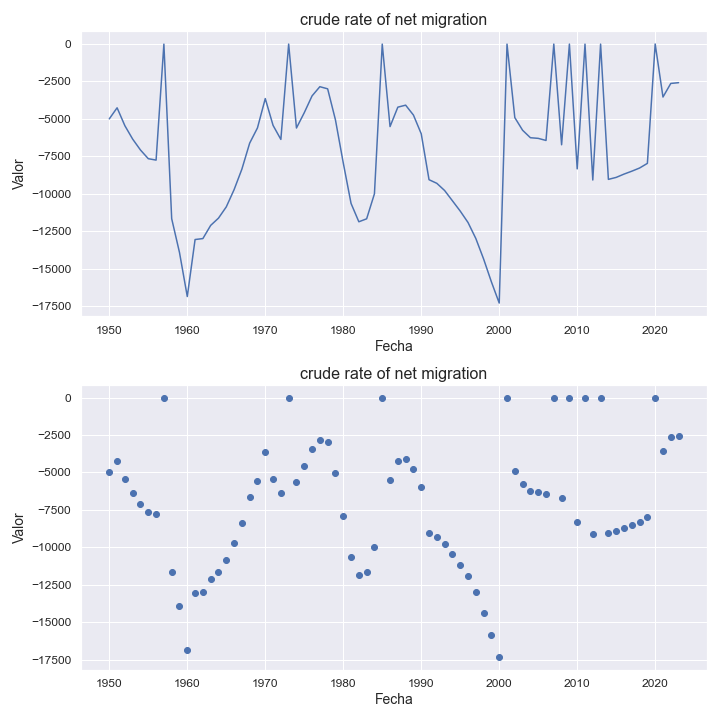

Source data for this figure (header and first rows):
indicatorshortname, locationid, location, iso2, timeid, time, value
crude rate of net migration, 678, sao tome and principe, st, 1, 1950, -5001
crude rate of net migration, 678, sao tome and principe, st, 2, 1951, -4262
crude rate of net migration, 678, sao tome and principe, st, 3, 1952, -5462
crude rate of net migration, 678, sao tome and principe, st, 4, 1953, -6356
crude rate of net migration, 678, sao tome and principe, st, 5, 1954, -7083
crude rate of net migration, 678, sao tome and principe, st, 6, 1955, -7662
crude rate of net migration, 678, sao tome and principe, st, 7, 1956, -7756
crude rate of net migration, 678, sao tome and principe, st, 8, 1957, -10.05
crude rate of net migration, 678, sao tome and principe, st, 9, 1958, -11668
crude rate of net migration, 678, sao tome and principe, st, 10, 1959, -13925
crude rate of net migration, 678, sao tome and principe, st, 11, 1960, -16869
crude rate of net migration, 678, sao tome and principe, st, 12, 1961, -13061
crude rate of net migration, 678, sao tome and principe, st, 13, 1962, -12997
crude rate of net migration, 678, sao tome and principe, st, 14, 1963, -12116
crude rate of net migration, 678, sao tome and principe, st, 15, 1964, -11633
crude rate of net migration, 678, sao tome and principe, st, 16, 1965, -10881
crude rate of net migration, 678, sao tome and principe, st, 17, 1966, -9733
crude rate of net migration, 678, sao tome and principe, st, 18, 1967, -8362
crude rate of net migration, 678, sao tome and principe, st, 19, 1968, -6623
crude rate of net migration, 678, sao tome and principe, st, 20, 1969, -5605
crude rate of net migration, 678, sao tome and principe, st, 21, 1970, -3646
crude rate of net migration, 678, sao tome and principe, st, 22, 1971, -5437
crude rate of net migration, 678, sao tome and principe, st, 23, 1972, -6374
crude rate of net migration, 678, sao tome and principe, st, 24, 1973, -6.38
crude rate of net migration, 678, sao tome and principe, st, 25, 1974, -5613
crude rate of net migration, 678, sao tome and principe, st, 26, 1975, -4591
crude rate of net migration, 678, sao tome and principe, st, 27, 1976, -3467
crude rate of net migration, 678, sao tome and principe, st, 28, 1977, -2852
crude rate of net migration, 678, sao tome and principe, st, 29, 1978, -2995
crude rate of net migration, 678, sao tome and principe, st, 30, 1979, -5069
crude rate of net migration, 678, sao tome and principe, st, 31, 1980, -7938
crude rate of net migration, 678, sao tome and principe, st, 32, 1981, -10649
crude rate of net migration, 678, sao tome and principe, st, 33, 1982, -11875
crude rate of net migration, 678, sao tome and principe, st, 34, 1983, -11677
crude rate of net migration, 678, sao tome and principe, st, 35, 1984, -10005
crude rate of net migration, 678, sao tome and principe, st, 36, 1985, -7.67
crude rate of net migration, 678, sao tome and principe, st, 37, 1986, -5517
crude rate of net migration, 678, sao tome and principe, st, 38, 1987, -4219
crude rate of net migration, 678, sao tome and principe, st, 39, 1988, -4086
crude rate of net migration, 678, sao tome and principe, st, 40, 1989, -4747
crude rate of net migration, 678, sao tome and principe, st, 41, 1990, -5997
crude rate of net migration, 678, sao tome and principe, st, 42, 1991, -9065
crude rate of net migration, 678, sao tome and principe, st, 43, 1992, -9307
crude rate of net migration, 678, sao tome and principe, st, 44, 1993, -9788
crude rate of net migration, 678, sao tome and principe, st, 45, 1994, -10473
crude rate of net migration, 678, sao tome and principe, st, 46, 1995, -11161
crude rate of net migration, 678, sao tome and principe, st, 47, 1996, -11924
crude rate of net migration, 678, sao tome and principe, st, 48, 1997, -12991
crude rate of net migration, 678, sao tome and principe, st, 49, 1998, -14364
crude rate of net migration, 678, sao tome and principe, st, 50, 1999, -15892
crude rate of net migration, 678, sao tome and principe, st, 51, 2000, -17305
crude rate of net migration, 678, sao tome and principe, st, 52, 2001, -8.78
crude rate of net migration, 678, sao tome and principe, st, 53, 2002, -4918
crude rate of net migration, 678, sao tome and principe, st, 54, 2003, -5763
crude rate of net migration, 678, sao tome and principe, st, 55, 2004, -6261
crude rate of net migration, 678, sao tome and principe, st, 56, 2005, -6303
crude rate of net migration, 678, sao tome and principe, st, 57, 2006, -6444
crude rate of net migration, 678, sao tome and principe, st, 58, 2007, -6.37
crude rate of net migration, 678, sao tome and principe, st, 59, 2008, -6731
crude rate of net migration, 678, sao tome and principe, st, 60, 2009, -7.3
... 14 more rows
